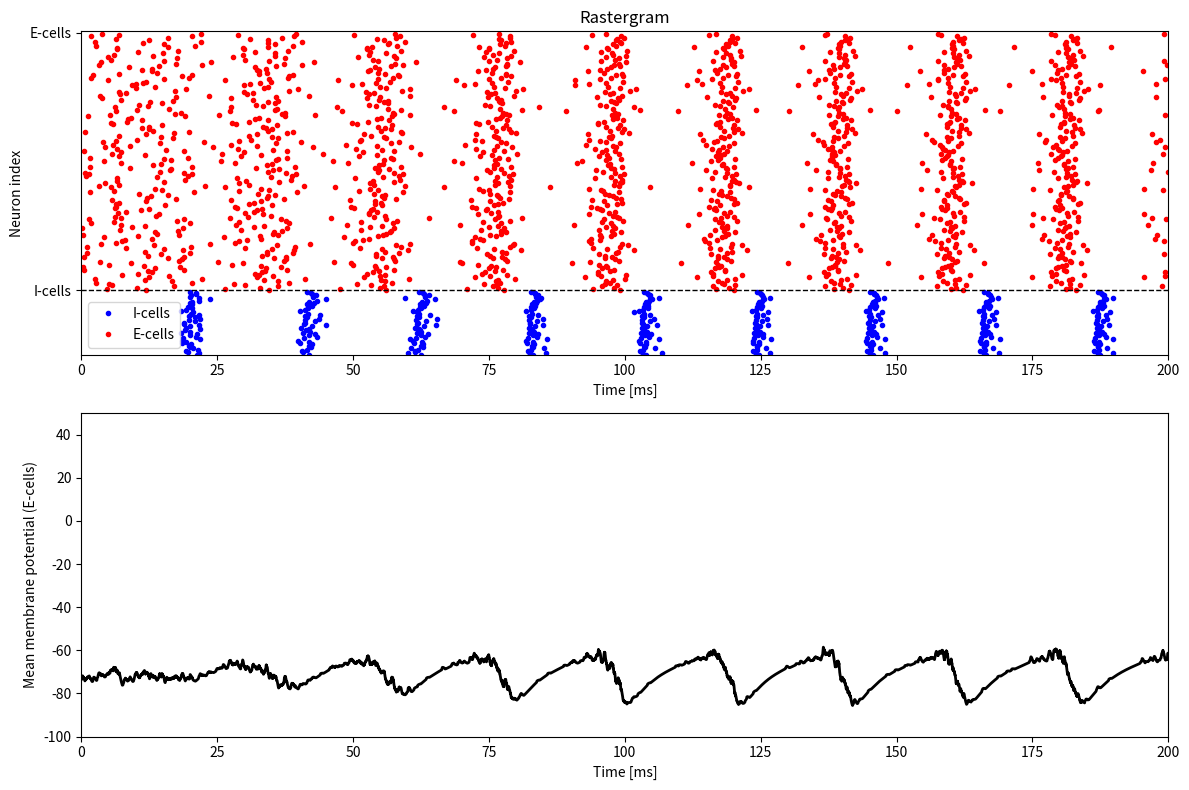

Here is the Python script that generated this plot:
"""
Chapter 30 - Pyramidal-Interneuron Network Gamma (PING) Rhythms.

Simulates a network of Hodgkin-Huxley-type excitatory and inhibitory
cells coupled through synapses, generating a PING gamma-frequency
network oscillation.
"""

import numpy as np
import matplotlib.pyplot as plt
import time

# -----------------------------
# HH rate functions (E/I Cells)
# -----------------------------
def a_m_e(v): return (0.32*(v+54))/(1-np.exp(-(v+54)/4))
def b_m_e(v): return (0.28*(v+27))/(np.exp((v+27)/5)-1)
def a_n_e(v): return (0.032*(v+52))/(1-np.exp(-(v+52)/5))
def b_n_e(v): return 0.5*np.exp(-(v+57)/40)
def a_h_e(v): return 0.128*np.exp(-(v+50)/18)
def b_h_e(v): return 4/(1+np.exp(-(v+27)/5))
def m_e_inf(v): return a_m_e(v)/(a_m_e(v)+b_m_e(v))
def n_e_inf(v): return a_n_e(v)/(a_n_e(v)+b_n_e(v))
def h_e_inf(v): return a_h_e(v)/(a_h_e(v)+b_h_e(v))
def tau_n_e(v): return 1/(a_n_e(v)+b_n_e(v))
def tau_h_e(v): return 1/(a_h_e(v)+b_h_e(v))

def a_m_i(v): return (0.1*(v+35))/(1-np.exp(-(v+35)/10))
def b_m_i(v): return 4*np.exp(-(v+60)/18)
def a_n_i(v): return (-0.01*(v+34))/(np.exp(-0.1*(v+34))-1)
def b_n_i(v): return 0.125*np.exp(-(v+44)/80)
def a_h_i(v): return 0.07*np.exp(-(v+58)/20)
def b_h_i(v): return 1/(np.exp(-0.1*(v+28))+1)
def m_i_inf(v): return a_m_i(v)/(a_m_i(v)+b_m_i(v))
def n_i_inf(v): return a_n_i(v)/(a_n_i(v)+b_n_i(v))
def h_i_inf(v): return a_h_i(v)/(a_h_i(v)+b_h_i(v))
def tau_n_i(v): return 1/(a_n_i(v)+b_n_i(v))/5.0
def tau_h_i(v): return 1/(a_h_i(v)+b_h_i(v))/5.0

# -----------------------------
# tau_d_q function
# -----------------------------
def tau_d_q_function(tau_d, tau_r, tau_hat):
    left, right = 1.0, tau_r
    while tau_peak_function(tau_d, tau_r, left) > tau_hat: left/=2
    while tau_peak_function(tau_d, tau_r, right) < tau_hat: right*=2
    tol = 1e-12
    while right - left > tol:
        mid = (left+right)/2
        if tau_peak_function(tau_d,tau_r,mid)<=tau_hat:
            left = mid
        else:
            right = mid
    return (left+right)/2

def tau_peak_function(tau_d, tau_r, tau_d_q):
    dt = 0.01
    s = 0.0
    t = 0.0
    s_inc = np.exp(-t/tau_d_q)*(1-s)/tau_r - s/tau_d
    while s_inc>0:
        t_old = t
        s_inc_old = s_inc
        s_tmp = s + dt/2*s_inc
        s_inc_tmp = np.exp(-(t+dt/2)/tau_d_q)*(1-s_tmp)/tau_r - s_tmp/tau_d
        s += dt*s_inc_tmp
        t += dt
        s_inc = np.exp(-t/tau_d_q)*(1-s)/tau_r - s/tau_d
    return (t_old*(-s_inc)+t*s_inc_old)/(s_inc_old-s_inc)

# -----------------------------
# rtm_init function
# -----------------------------
def rtm_init_python(i_ext, phi_vec):
    num = len(phi_vec)
    max_spikes = 3
    rtm_init = np.zeros((num,3))
    dt = 0.01; dt05 = dt/2
    v = -70*np.ones(num)
    m = m_e_inf(v)
    h = h_e_inf(v)
    n = n_e_inf(v)
    t = 0
    num_spikes = np.zeros(num,dtype=int)
    done = np.zeros(num,bool)
    t_spikes = np.zeros((num,max_spikes))

    c,g_k,g_na,g_l = 1.0, 80.0, 100.0, 0.1
    v_k,v_na,v_l = -100.0, 50.0, -67.0

    while np.sum(done)<num and t<2000:
        v_old, h_old, n_old, t_old = v.copy(), h.copy(), n.copy(), t
        v_inc = (g_k*n**4*(v_k-v) + g_na*m**3*h*(v_na-v) + g_l*(v_l-v)+i_ext)/c
        h_inc = (h_e_inf(v)-h)/tau_h_e(v)
        n_inc = (n_e_inf(v)-n)/tau_n_e(v)

        v_tmp = v + dt05*v_inc
        m_tmp = m_e_inf(v_tmp)
        h_tmp = h + dt05*h_inc
        n_tmp = n + dt05*n_inc

        v_inc = (g_k*n_tmp**4*(v_k-v_tmp) + g_na*m_tmp**3*h_tmp*(v_na-v_tmp) + g_l*(v_l-v_tmp)+i_ext)/c
        h_inc = (h_e_inf(v_tmp)-h_tmp)/tau_h_e(v_tmp)
        n_inc = (n_e_inf(v_tmp)-n_tmp)/tau_n_e(v_tmp)

        v += dt*v_inc
        m = m_e_inf(v)
        h += dt*h_inc
        n += dt*n_inc
        t += dt

        ind = np.where((v_old>=-20)&(v<-20))[0]
        for k in ind:
            if num_spikes[k]<max_spikes:
                t_spikes[k,num_spikes[k]] = (t_old*(-20 - v[k]) + t*(v_old[k]-(-20))) / (v_old[k]-v[k])
                num_spikes[k] += 1

        thr = t_spikes[:,max_spikes-1] + phi_vec*(t_spikes[:,max_spikes-1]-t_spikes[:,max_spikes-2])
        ind_done = np.where((num_spikes==max_spikes) & (t>thr) & (t_old<=thr))[0]
        for k in ind_done:
            rtm_init[k,0] = (v_old[k]*(t-thr[k]) + v[k]*(thr[k]-t_old))/dt
            rtm_init[k,1] = (h_old[k]*(t-thr[k]) + h[k]*(thr[k]-t_old))/dt
            rtm_init[k,2] = (n_old[k]*(t-thr[k]) + n[k]*(thr[k]-t_old))/dt
        done[ind_done] = True

    ind = np.where(~done)[0]
    rtm_init[ind,0] = v[ind]; rtm_init[ind,1]=h[ind]; rtm_init[ind,2]=n[ind]
    return rtm_init

# -----------------------------
# -----------------------------
# Simulation parameters
np.random.seed(63806)
num_e,num_i = 200, 50
sigma_e = 0.05; sigma_i=0.0
i_ext_e = 1.4*(1+sigma_e*np.random.randn(num_e))
i_ext_i = 0.0*(1+sigma_i*np.random.randn(num_i))

g_hat_ee, g_hat_ei, g_hat_ie, g_hat_ii = 0, 0.25, 0.25, 0.25
p_ee, p_ei, p_ie, p_ii = 0.5, 0.5, 0.5, 0.5

v_rev_e, v_rev_i = 0, -75
tau_r_e, tau_peak_e, tau_d_e = 0.5, 0.5, 3
tau_r_i, tau_peak_i, tau_d_i = 0.5, 0.5, 9

t_final = 200
dt = 0.01
dt05 = dt/2
m_steps = int(t_final/dt)

# Synaptic connectivity
u_ee = np.random.rand(num_e,num_e)
u_ei = np.random.rand(num_e,num_i)
u_ie = np.random.rand(num_i,num_e)
u_ii = np.random.rand(num_i,num_i)

g_ee = g_hat_ee*(u_ee<p_ee)/(num_e*p_ee)
g_ei = g_hat_ei*(u_ei<p_ei)/(num_e*p_ei)
g_ie = g_hat_ie*(u_ie<p_ie)/(num_i*p_ie)
g_ii = g_hat_ii*(u_ii<p_ii)/(num_i*p_ii)

tau_dq_e = tau_d_q_function(tau_d_e,tau_r_e,tau_peak_e)
tau_dq_i = tau_d_q_function(tau_d_i,tau_r_i,tau_peak_i)

# Initialize neurons
iv = rtm_init_python(i_ext_e, np.random.rand(num_e))
v_e,m_e,h_e,n_e = iv[:,0], m_e_inf(iv[:,0]), iv[:,1], iv[:,2]
q_e,s_e = np.zeros(num_e),np.zeros(num_e)

v_i = -75*np.ones(num_i)
m_i,h_i,n_i = m_i_inf(v_i), h_i_inf(v_i), n_i_inf(v_i)
q_i,s_i = np.zeros(num_i),np.zeros(num_i)

# Spike recording
num_spikes_e,num_spikes_i = 0,0
t_e_spikes,t_i_spikes = [],[]
i_e_spikes,i_i_spikes = [],[]

lfp = np.zeros(m_steps+1)
lfp[0] = np.mean(v_e)

# -----------------------------
# Simulation loop
# -----------------------------
start_time = time.time()

for k in range(1,m_steps+1):
    t_old = (k-1)*dt
    t_new = k*dt

    E_Na_e = 50
    E_K_e = -100
    E_L_e = -67
    g_Na_e = 100
    g_K_e = 80
    g_L_e = 0.1
    c_e = 1

    E_Na_i = 55
    E_K_i = -90
    E_L_i = -65
    g_Na_i = 35
    g_K_i = 9
    g_L_i = 0.1
    c_i = 1

    # Compute increments (E and I cells)
    v_e_inc = (g_L_e*(E_L_e-v_e) + g_K_e*n_e**4*(E_K_e-v_e) + g_Na_e*m_e**3*h_e*(E_Na_e-v_e) \
        + g_ee.T@s_e*(v_rev_e-v_e) + g_ie.T@s_i*(v_rev_i-v_e) + i_ext_e) / c_e
    n_e_inc = (n_e_inf(v_e)-n_e)/tau_n_e(v_e)
    h_e_inc = (h_e_inf(v_e)-h_e)/tau_h_e(v_e)
    q_e_inc = ((1+np.tanh(v_e/10))/2*(1-q_e)/0.1 - q_e/tau_dq_e)
    s_e_inc = q_e*(1-s_e)/tau_r_e - s_e/tau_d_e

    v_i_inc = (g_L_i*(E_L_i-v_i) + g_K_i*n_i**4*(E_K_i-v_i) + g_Na_i*m_i**3*h_i*(E_Na_i-v_i) \
        + g_ei.T@s_e*(v_rev_e-v_i) + g_ii.T@s_i*(v_rev_i-v_i) + i_ext_i) / c_i
    n_i_inc = (n_i_inf(v_i)-n_i)/tau_n_i(v_i)
    h_i_inc = (h_i_inf(v_i)-h_i)/tau_h_i(v_i)
    q_i_inc = ((1+np.tanh(v_i/10))/2*(1-q_i)/0.1 - q_i/tau_dq_i)
    s_i_inc = q_i*(1-s_i)/tau_r_i - s_i/tau_d_i

    # Midpoint update
    v_e_tmp = v_e + dt05*v_e_inc
    n_e_tmp = n_e + dt05*n_e_inc
    m_e_tmp = m_e_inf(v_e_tmp)
    h_e_tmp = h_e + dt05*h_e_inc
    q_e_tmp = q_e + dt05*q_e_inc
    s_e_tmp = s_e + dt05*s_e_inc

    v_i_tmp = v_i + dt05*v_i_inc
    n_i_tmp = n_i + dt05*n_i_inc
    m_i_tmp = m_i_inf(v_i_tmp)
    h_i_tmp = h_i + dt05*h_i_inc
    q_i_tmp = q_i + dt05*q_i_inc
    s_i_tmp = s_i + dt05*s_i_inc

    # Recompute increments at midpoint
    v_e_inc = (g_L_e*(E_L_e-v_e_tmp) + g_K_e*n_e_tmp**4*(E_K_e-v_e_tmp) + g_Na_e*m_e_tmp**3*h_e_tmp*(E_Na_e-v_e_tmp) \
        + g_ee.T@s_e_tmp*(v_rev_e-v_e_tmp) + g_ie.T@s_i_tmp*(v_rev_i-v_e_tmp) + i_ext_e) / c_e
    n_e_inc = (n_e_inf(v_e_tmp)-n_e_tmp)/tau_n_e(v_e_tmp)
    h_e_inc = (h_e_inf(v_e_tmp)-h_e_tmp)/tau_h_e(v_e_tmp)
    q_e_inc = ((1+np.tanh(v_e_tmp/10))/2*(1-q_e_tmp)/0.1 - q_e_tmp/tau_dq_e)
    s_e_inc = q_e_tmp*(1-s_e_tmp)/tau_r_e - s_e_tmp/tau_d_e

    v_i_inc = (g_L_i*(E_L_i-v_i_tmp) + g_K_i*n_i_tmp**4*(E_K_i-v_i_tmp) + g_Na_i*m_i_tmp**3*h_i_tmp*(E_Na_i-v_i_tmp) \
        + g_ei.T@s_e_tmp*(v_rev_e-v_i_tmp) + g_ii.T@s_i_tmp*(v_rev_i-v_i_tmp) + i_ext_i) / c_i
    n_i_inc = (n_i_inf(v_i_tmp)-n_i_tmp)/tau_n_i(v_i_tmp)
    h_i_inc = (h_i_inf(v_i_tmp)-h_i_tmp)/tau_h_i(v_i_tmp)
    q_i_inc = ((1+np.tanh(v_i_tmp/10))/2*(1-q_i_tmp)/0.1 - q_i_tmp/tau_dq_i)
    s_i_inc = q_i_tmp*(1-s_i_tmp)/tau_r_i - s_i_tmp/tau_d_i

    # Update state variables
    v_e_old, v_i_old = v_e.copy(), v_i.copy()
    v_e += dt*v_e_inc; m_e = m_e_inf(v_e); h_e += dt*h_e_inc; n_e += dt*n_e_inc; q_e += dt*q_e_inc; s_e += dt*s_e_inc
    v_i += dt*v_i_inc; m_i = m_i_inf(v_i); h_i += dt*h_i_inc; n_i += dt*n_i_inc; q_i += dt*q_i_inc; s_i += dt*s_i_inc

    # Spike detection
    which_e = np.where((v_e_old>-20) & (v_e<=-20))[0]
    which_i = np.where((v_i_old>-20) & (v_i<=-20))[0]
    if len(which_e)>0:
        i_e_spikes.extend(which_e)
        t_e_spikes.extend(((-20-v_e[which_e])*(k-1)*dt + (v_e_old[which_e]+20)*k*dt)/(-v_e[which_e]+v_e_old[which_e]))
        num_spikes_e += len(which_e)
    if len(which_i)>0:
        i_i_spikes.extend(which_i)
        t_i_spikes.extend(((-20-v_i[which_i])*(k-1)*dt + (v_i_old[which_i]+20)*k*dt)/(-v_i[which_i]+v_i_old[which_i]))
        num_spikes_i += len(which_i)

    lfp[k] = np.mean(v_e)

print("Simulation finished in %.2f sec"% (time.time()-start_time))

# -----------------------------
# Raster + LFP plotting
t_e_spikes = np.array(t_e_spikes)
i_e_spikes = np.array(i_e_spikes)
t_i_spikes = np.array(t_i_spikes)
i_i_spikes = np.array(i_i_spikes)

plt.figure(figsize=(12,8))

# ---------- Rastergram ----------
plt.subplot(2,1,1)
if len(t_i_spikes)>0:
    plt.plot(t_i_spikes, i_i_spikes, '.b', label='I-cells')
if len(t_e_spikes)>0:
    plt.plot(t_e_spikes, i_e_spikes + num_i, '.r', label='E-cells')

# ---------- Separator line between E and I ----------
plt.plot([0, t_final], [num_i + 0.5, num_i + 0.5], '--k', linewidth=1)
plt.yticks([num_i, num_e+num_i], ['I-cells','E-cells'])
plt.xlim(0, t_final)
plt.ylim(0, num_e+num_i+1)
plt.xlabel('Time [ms]')
plt.ylabel('Neuron index')
plt.title('Rastergram')
plt.legend()

# ---------- LFP ----------
plt.subplot(2,1,2)
plt.plot(np.arange(0, m_steps+1)*dt, lfp, '-k', linewidth=2)
plt.xlabel('Time [ms]')
plt.ylabel('Mean membrane potential (E-cells)')
plt.xlim(0, t_final)
plt.ylim(-100, 50)

plt.tight_layout()
plt.show()
